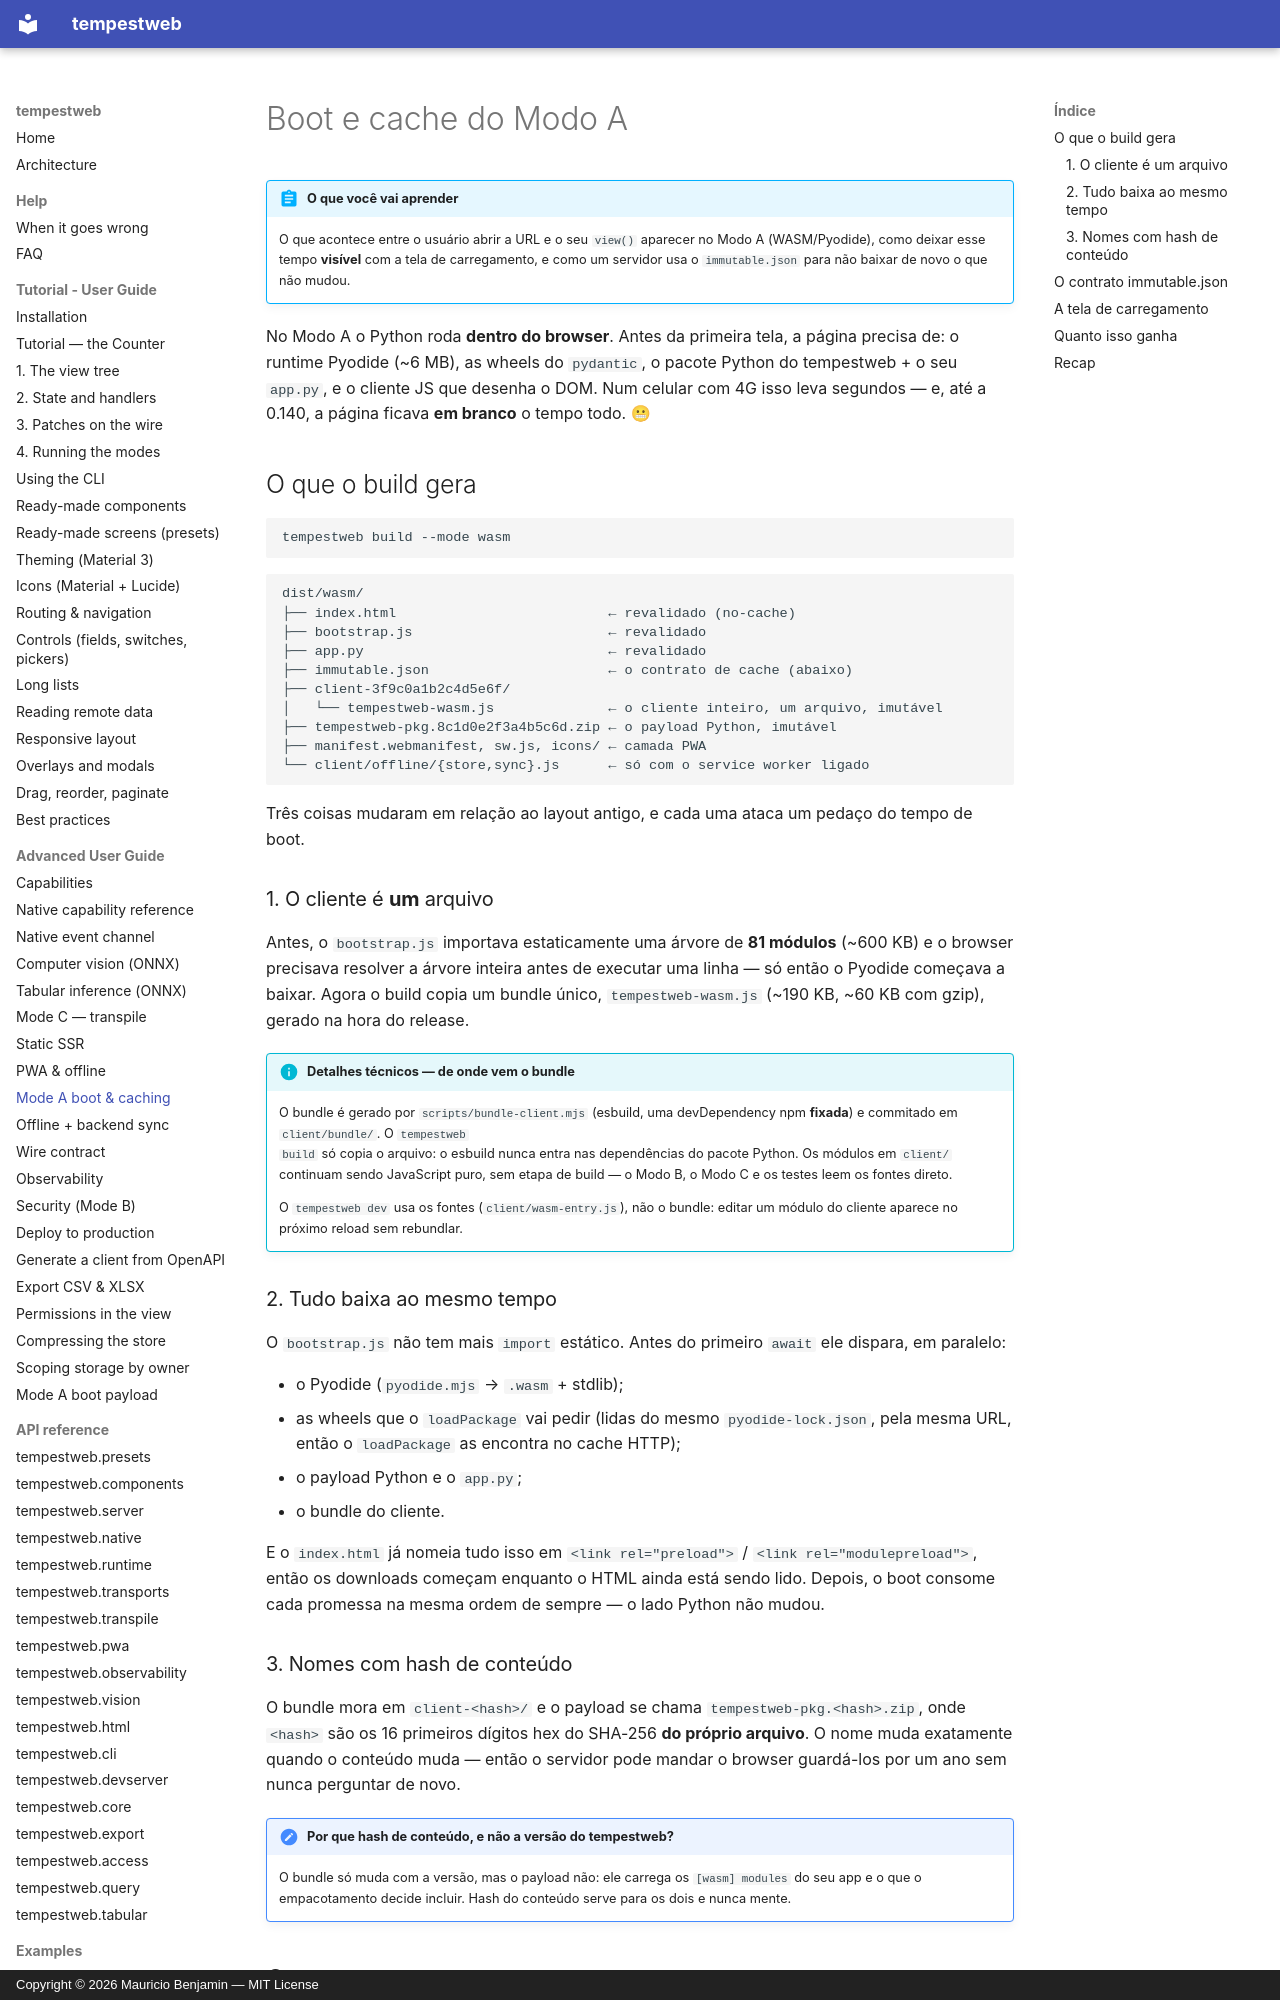

repository: mauriciobenjamin700/tempestweb · page: advanced/boot/index.html · generator: mkdocs · copyright: Copyright © 2026 Mauricio Benjamin — MIT License

# Boot e cache do Modo A

!!! abstract "O que você vai aprender"
    O que acontece entre o usuário abrir a URL e o seu `view()` aparecer no Modo A
    (WASM/Pyodide), como deixar esse tempo **visível** com a tela de carregamento,
    e como um servidor usa o `immutable.json` para não baixar de novo o que não
    mudou.

No Modo A o Python roda **dentro do browser**. Antes da primeira tela, a página
precisa de: o runtime Pyodide (~6 MB), as wheels do `pydantic`, o pacote Python do
tempestweb + o seu `app.py`, e o cliente JS que desenha o DOM. Num celular com
4G isso leva segundos — e, até a 0.140, a página ficava **em branco** o tempo
todo. 😬

## O que o build gera

```bash
tempestweb build --mode wasm
```

```text
dist/wasm/
├── index.html                          ← revalidado (no-cache)
├── bootstrap.js                        ← revalidado
├── app.py                              ← revalidado
├── immutable.json                      ← o contrato de cache (abaixo)
├── client-3f9c0a1b2c4d5e6f/
│   └── tempestweb-wasm.js              ← o cliente inteiro, um arquivo, imutável
├── tempestweb-pkg.8c1d0e2f3a4b5c6d.zip ← o payload Python, imutável
├── manifest.webmanifest, sw.js, icons/ ← camada PWA
└── client/offline/{store,sync}.js      ← só com o service worker ligado
```

Três coisas mudaram em relação ao layout antigo, e cada uma ataca um pedaço do
tempo de boot.

### 1. O cliente é **um** arquivo

Antes, o `bootstrap.js` importava estaticamente uma árvore de **81 módulos**
(~600 KB) e o browser precisava resolver a árvore inteira antes de executar uma
linha — só então o Pyodide começava a baixar. Agora o build copia um bundle
único, `tempestweb-wasm.js` (~190 KB, ~60 KB com gzip), gerado na hora do
release.

!!! info "Detalhes técnicos — de onde vem o bundle"
    O bundle é gerado por `scripts/bundle-client.mjs` (esbuild, uma
    devDependency npm **fixada**) e commitado em `client/bundle/`. O `tempestweb
    build` só copia o arquivo: o esbuild nunca entra nas dependências do pacote
    Python. Os módulos em `client/` continuam sendo JavaScript puro, sem etapa de
    build — o Modo B, o Modo C e os testes leem os fontes direto.

    O `tempestweb dev` usa os fontes (`client/wasm-entry.js`), não o bundle:
    editar um módulo do cliente aparece no próximo reload sem rebundlar.

### 2. Tudo baixa ao mesmo tempo

O `bootstrap.js` não tem mais `import` estático. Antes do primeiro `await` ele
dispara, em paralelo:

- o Pyodide (`pyodide.mjs` → `.wasm` + stdlib);
- as wheels que o `loadPackage` vai pedir (lidas do mesmo `pyodide-lock.json`,
  pela mesma URL, então o `loadPackage` as encontra no cache HTTP);
- o payload Python e o `app.py`;
- o bundle do cliente.

E o `index.html` já nomeia tudo isso em `<link rel="preload">` /
`<link rel="modulepreload">`, então os downloads começam enquanto o HTML ainda
está sendo lido. Depois, o boot consome cada promessa na mesma ordem de sempre —
o lado Python não mudou.
